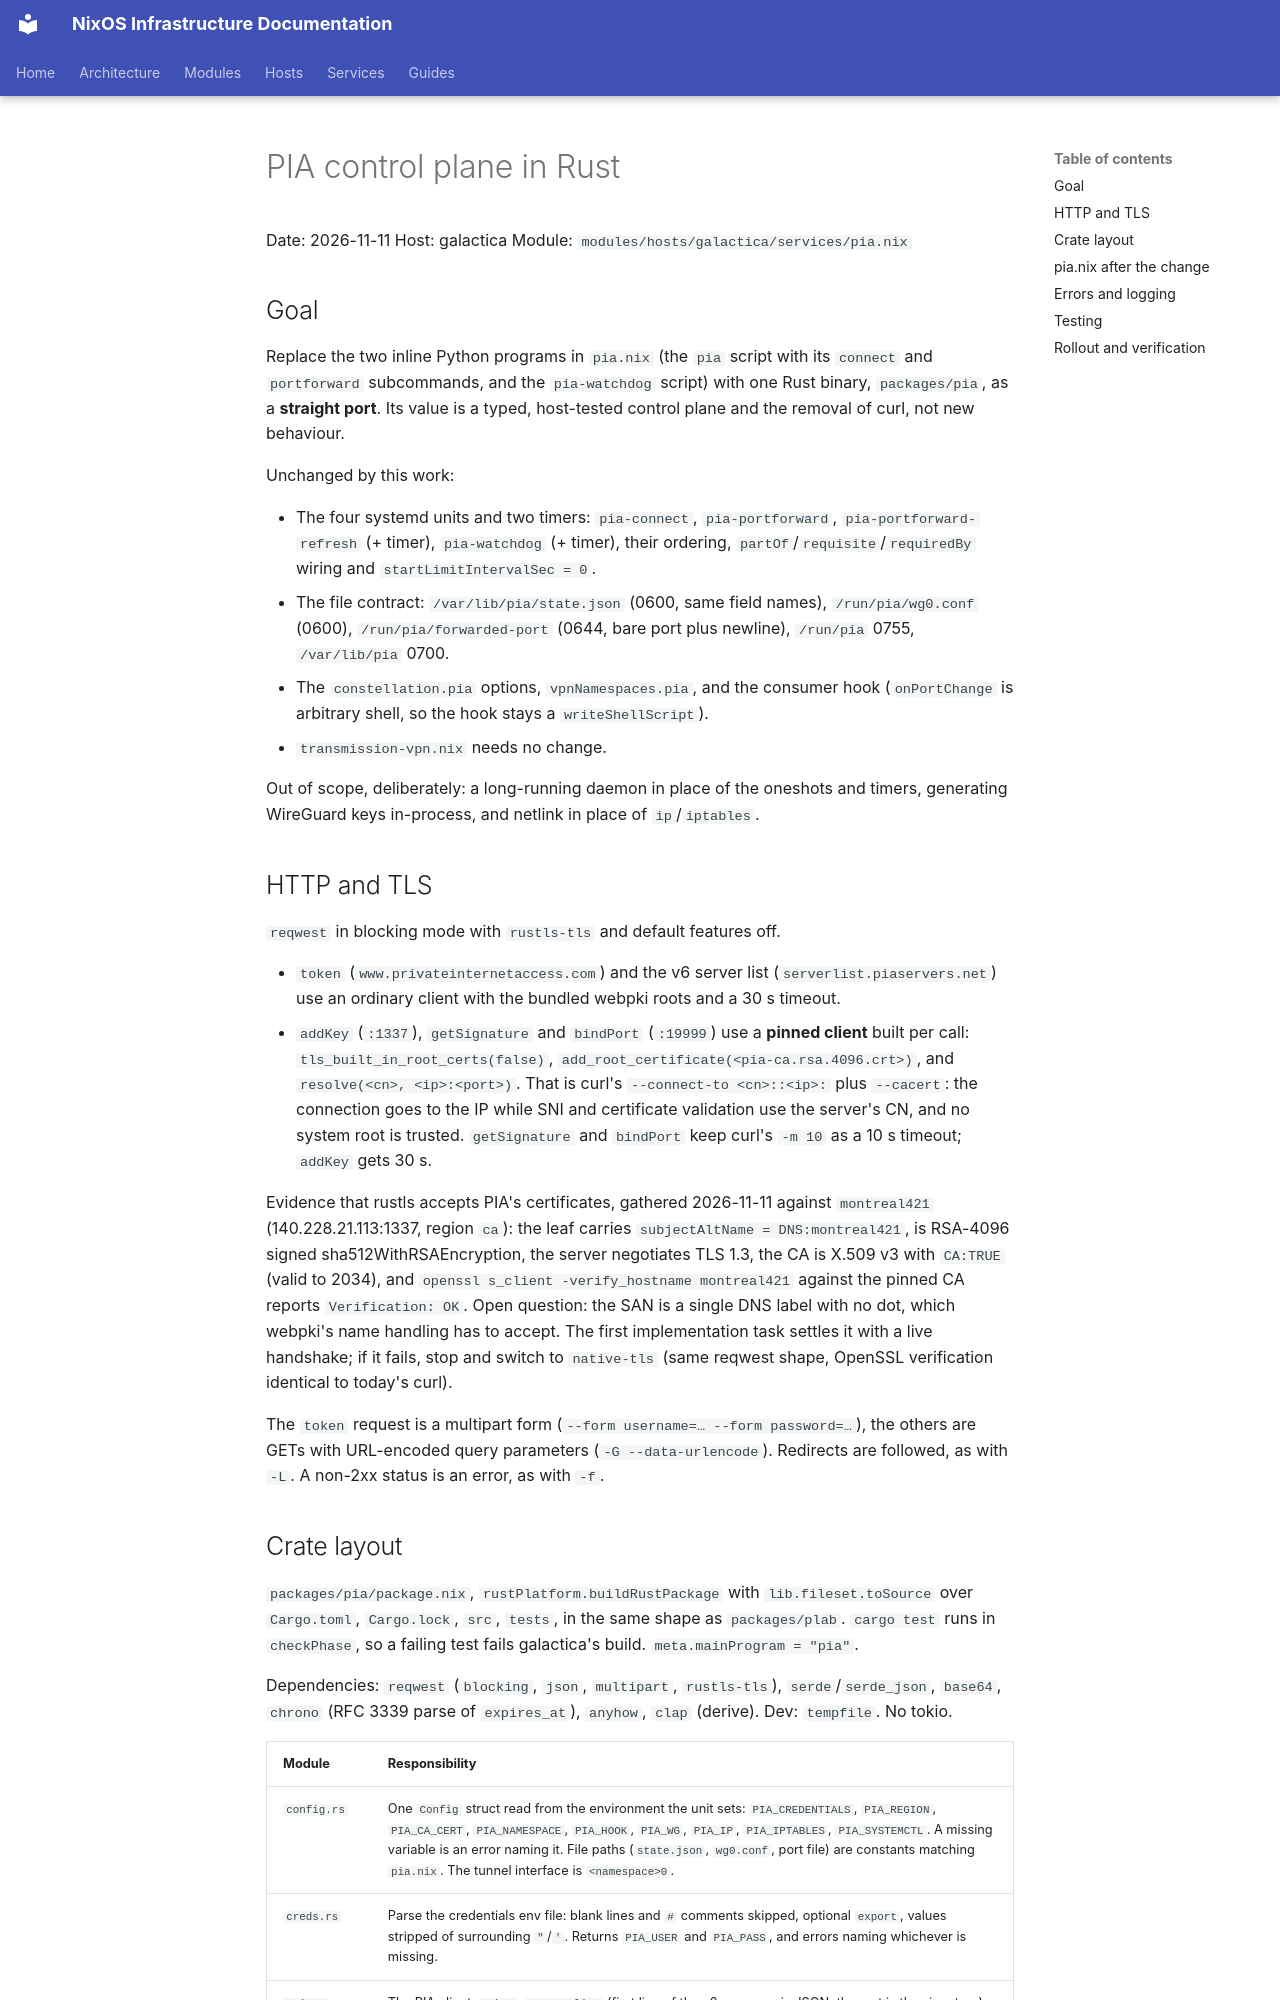

repository: arsfeld/nixos · page: superpowers/specs/2026-11-11-pia-rust-design/index.html · generator: mkdocs

# PIA control plane in Rust

Date: 2026-11-11
Host: galactica
Module: `modules/hosts/galactica/services/pia.nix`

## Goal

Replace the two inline Python programs in `pia.nix` (the `pia` script with its
`connect` and `portforward` subcommands, and the `pia-watchdog` script) with one
Rust binary, `packages/pia`, as a **straight port**. Its value is a typed,
host-tested control plane and the removal of curl, not new behaviour.

Unchanged by this work:

- The four systemd units and two timers: `pia-connect`, `pia-portforward`,
  `pia-portforward-refresh` (+ timer), `pia-watchdog` (+ timer), their ordering,
  `partOf`/`requisite`/`requiredBy` wiring and `startLimitIntervalSec = 0`.
- The file contract: `/var/lib/pia/state.json` (0600, same field names),
  `/run/pia/wg0.conf` (0600), `/run/pia/forwarded-port` (0644, bare port plus
  newline), `/run/pia` 0755, `/var/lib/pia` 0700.
- The `constellation.pia` options, `vpnNamespaces.pia`, and the consumer hook
  (`onPortChange` is arbitrary shell, so the hook stays a `writeShellScript`).
- `transmission-vpn.nix` needs no change.

Out of scope, deliberately: a long-running daemon in place of the oneshots and
timers, generating WireGuard keys in-process, and netlink in place of `ip`/`iptables`.

## HTTP and TLS

`reqwest` in blocking mode with `rustls-tls` and default features off.

- `token` (`www.privateinternetaccess.com`) and the v6 server list
  (`serverlist.piaservers.net`) use an ordinary client with the bundled webpki
  roots and a 30 s timeout.
- `addKey` (`:1337`), `getSignature` and `bindPort` (`:19999`) use a **pinned
  client** built per call: `tls_built_in_root_certs(false)`,
  `add_root_certificate(<pia-ca.rsa.4096.crt>)`, and `resolve(<cn>, <ip>:<port>)`.
  That is curl's `--connect-to <cn>::<ip>:` plus `--cacert`: the connection goes to
  the IP while SNI and certificate validation use the server's CN, and no system
  root is trusted. `getSignature` and `bindPort` keep curl's `-m 10` as a 10 s
  timeout; `addKey` gets 30 s.

Evidence that rustls accepts PIA's certificates, gathered 2026-11-11 against
`montreal421` (140.228.21.113:1337, region `ca`): the leaf carries
`subjectAltName = DNS:montreal421`, is RSA-4096 signed sha512WithRSAEncryption,
the server negotiates TLS 1.3, the CA is X.509 v3 with `CA:TRUE` (valid to
2034), and `openssl s_client -verify_hostname montreal421` against the pinned CA
reports `Verification: OK`. Open question: the SAN is a single DNS label with no
dot, which webpki's name handling has to accept. The first implementation task
settles it with a live handshake; if it fails, stop and switch to `native-tls`
(same reqwest shape, OpenSSL verification identical to today's curl).

The `token` request is a multipart form (`--form username=… --form password=…`),
the others are GETs with URL-encoded query parameters (`-G --data-urlencode`).
Redirects are followed, as with `-L`. A non-2xx status is an error, as with `-f`.
